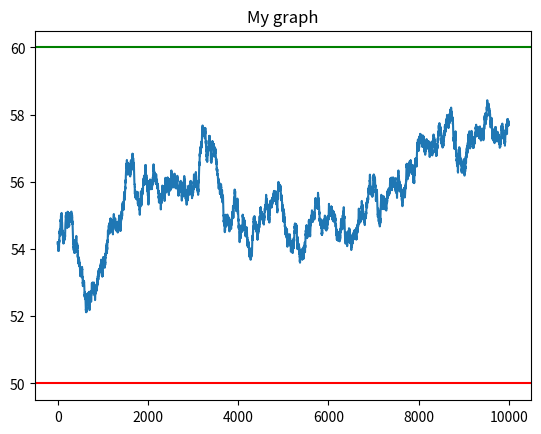

Generate this figure with matplotlib:
import numpy as np
import matplotlib.pyplot as plt
import math 
##########################################################################
# Class : TemperatureSensor
# feature : sense(), getInstanceID(), 
##########################################################################

#index 0 row: for HumanBody 
TEMP_HUMAN_BODY = 0 #this is not a body temp but rather a location temp where the individual is working
TEMP_ROOM       = TEMP_HUMAN_BODY+1
TEMP_SOLDERING  = TEMP_ROOM+1
HUMIDITY_RH     = TEMP_SOLDERING+1



MEAN_INDEX = 0
VAR_INDEX  = MEAN_INDEX+1
RATE_INDEX = VAR_INDEX+1


#mean, variance 
#https://medlineplus.gov/ency/article/001982.htm
#https://www.digikey.com/en/maker/blogs/rohs-vs-non-rohs-soldering
const__SensorType_Data__ = []

const__SensorType_Data__.append([37.00, 0.4, 0.2]) #36.6 to 37.4 C - Body Temp
const__SensorType_Data__.append([22.5, 4.5,0.035 ]) #Room Temp: mean 22.5 C, var =4.5 C min 68 F, max 77 F 
const__SensorType_Data__.append([217.0, 2 ,0.09])   # Soldering Iron temp
const__SensorType_Data__.append([55.0, 5 , 0.015])   # RH 


class TemperatureSensor():
	"""docstring for TemperatureSensor"""
	sensorType = "temperature"
	unit = "celsius"

	def _pvt_CheckRange(self,value):

		value = min(value, self.maxVal)
		value = max(value, self.minVal)

		return value

	##########################################################################
	# tempSensroType : Human Body, Soldering Station, Room Temperature
	# instanceID : provided by the user/system
	##########################################################################
	def __init__(self, tempSensorType, instanceID):
		self.tempSensorType = tempSensorType
		self.instanceID = instanceID

		self.mean = const__SensorType_Data__[tempSensorType][MEAN_INDEX]
		self.variance = const__SensorType_Data__[tempSensorType][VAR_INDEX]
		self.rate = const__SensorType_Data__[tempSensorType][RATE_INDEX]

		self.maxVal = self.mean + self.variance
		self.minVal = self.mean - self.variance

		self.value = self.mean + self.variance*self.rate 
		self.value +=  self.rate*math.sin(np.random.normal(self.mean, self.variance))	

		
	def sense(self):
		# get a value using normal distribution for temperature
		if(self.tempSensorType == TEMP_ROOM):
			self.value +=   self.rate*np.random.normal( (self.value - self.mean)/self.value, (self.variance)/self.value)

		elif self.tempSensorType == TEMP_SOLDERING :
			self.value +=   self.rate*self.variance*math.sin(np.random.uniform(math.pi/2, -math.pi/2))

		else :
			self.value = np.random.normal(self.mean , self.variance)

		#check for out of range values of sensor.	
		self.value = self._pvt_CheckRange(self.value)

		return self.value


		#Provide instance ID of the sensor being read.
	def getInstanceID(self):
		return self.instanceID

	
class HumiditySensor():
	"""docstring for HumiditySensor"""
	sensorType = "humidity"
	unit ="Percentage_RH"

	def _pvt_CheckRange(self,value):

		value = min(value, self.maxVal)
		value = max(value, self.minVal)

		return value

	def __init__(self,instanceID):
		
		self.instanceID = instanceID

		self.mean = const__SensorType_Data__[HUMIDITY_RH][MEAN_INDEX]
		self.variance = const__SensorType_Data__[HUMIDITY_RH][VAR_INDEX]
		self.rate = const__SensorType_Data__[HUMIDITY_RH][RATE_INDEX]

		self.maxVal = self.mean + self.variance
		self.minVal = self.mean - self.variance

		self.value = np.random.uniform(self.minVal, self.maxVal)

	def sense(self): 
		
		self.value += self.rate*self.variance*math.sin(np.random.uniform(-math.pi/2, math.pi/2))
		self.value = self._pvt_CheckRange(self.value)
		return self.value

	#Provide instance ID of the sensor being read.
	def getInstanceID(self):
		return self.instanceID

		
sensor1 = HumiditySensor(5)#TemperatureSensor(TEMP_SOLDERING, 5)
x = []

for i in range(0,10000):
	x.append(sensor1.sense())

plt.plot(x)
plt.axhline(y=sensor1.minVal, color='r', linestyle='-')
plt.axhline(y=sensor1.maxVal, color='g', linestyle='-')
plt.title('My graph')
plt.show()


